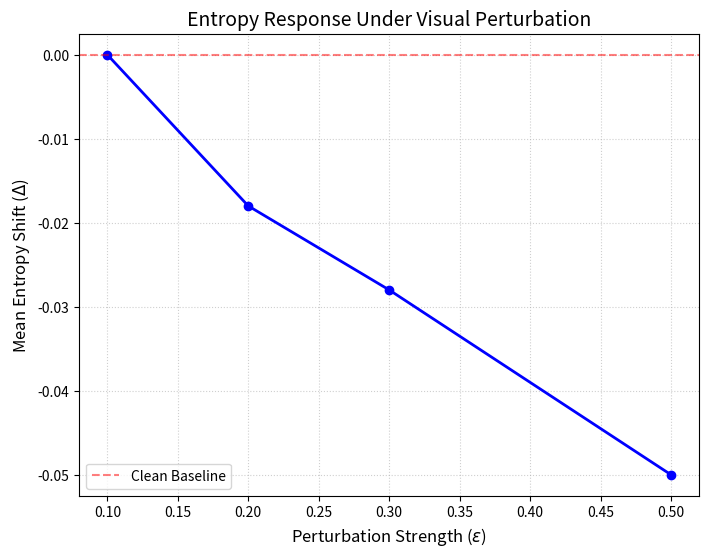

Python code for this plot:
import matplotlib.pyplot as plt
import os

def plot_epsilon_delta():
    # Data from Table 1 in the paper
    epsilon = [0.1, 0.2, 0.3, 0.5]
    mean_delta = [0.0, -0.018, -0.028, -0.050]

    plt.figure(figsize=(8, 6))
    plt.plot(epsilon, mean_delta, marker='o', linestyle='-', color='b', linewidth=2)
    plt.axhline(0, linestyle='--', color='r', alpha=0.5, label="Clean Baseline")
    
    plt.xlabel("Perturbation Strength ($\epsilon$)", fontsize=12)
    plt.ylabel("Mean Entropy Shift ($\Delta$)", fontsize=12)
    plt.title("Entropy Response Under Visual Perturbation", fontsize=14)
    plt.grid(True, linestyle=':', alpha=0.6)
    plt.legend()
    
    # Save figure
    output_dir = "results/figures"
    if not os.path.exists(output_dir):
        os.makedirs(output_dir)
    
    output_path = os.path.join(output_dir, "figure_1_epsilon_delta.png")
    plt.savefig(output_path, dpi=300)
    print(f"Figure 1 saved to {output_path}")

if __name__ == "__main__":
    plot_epsilon_delta()
